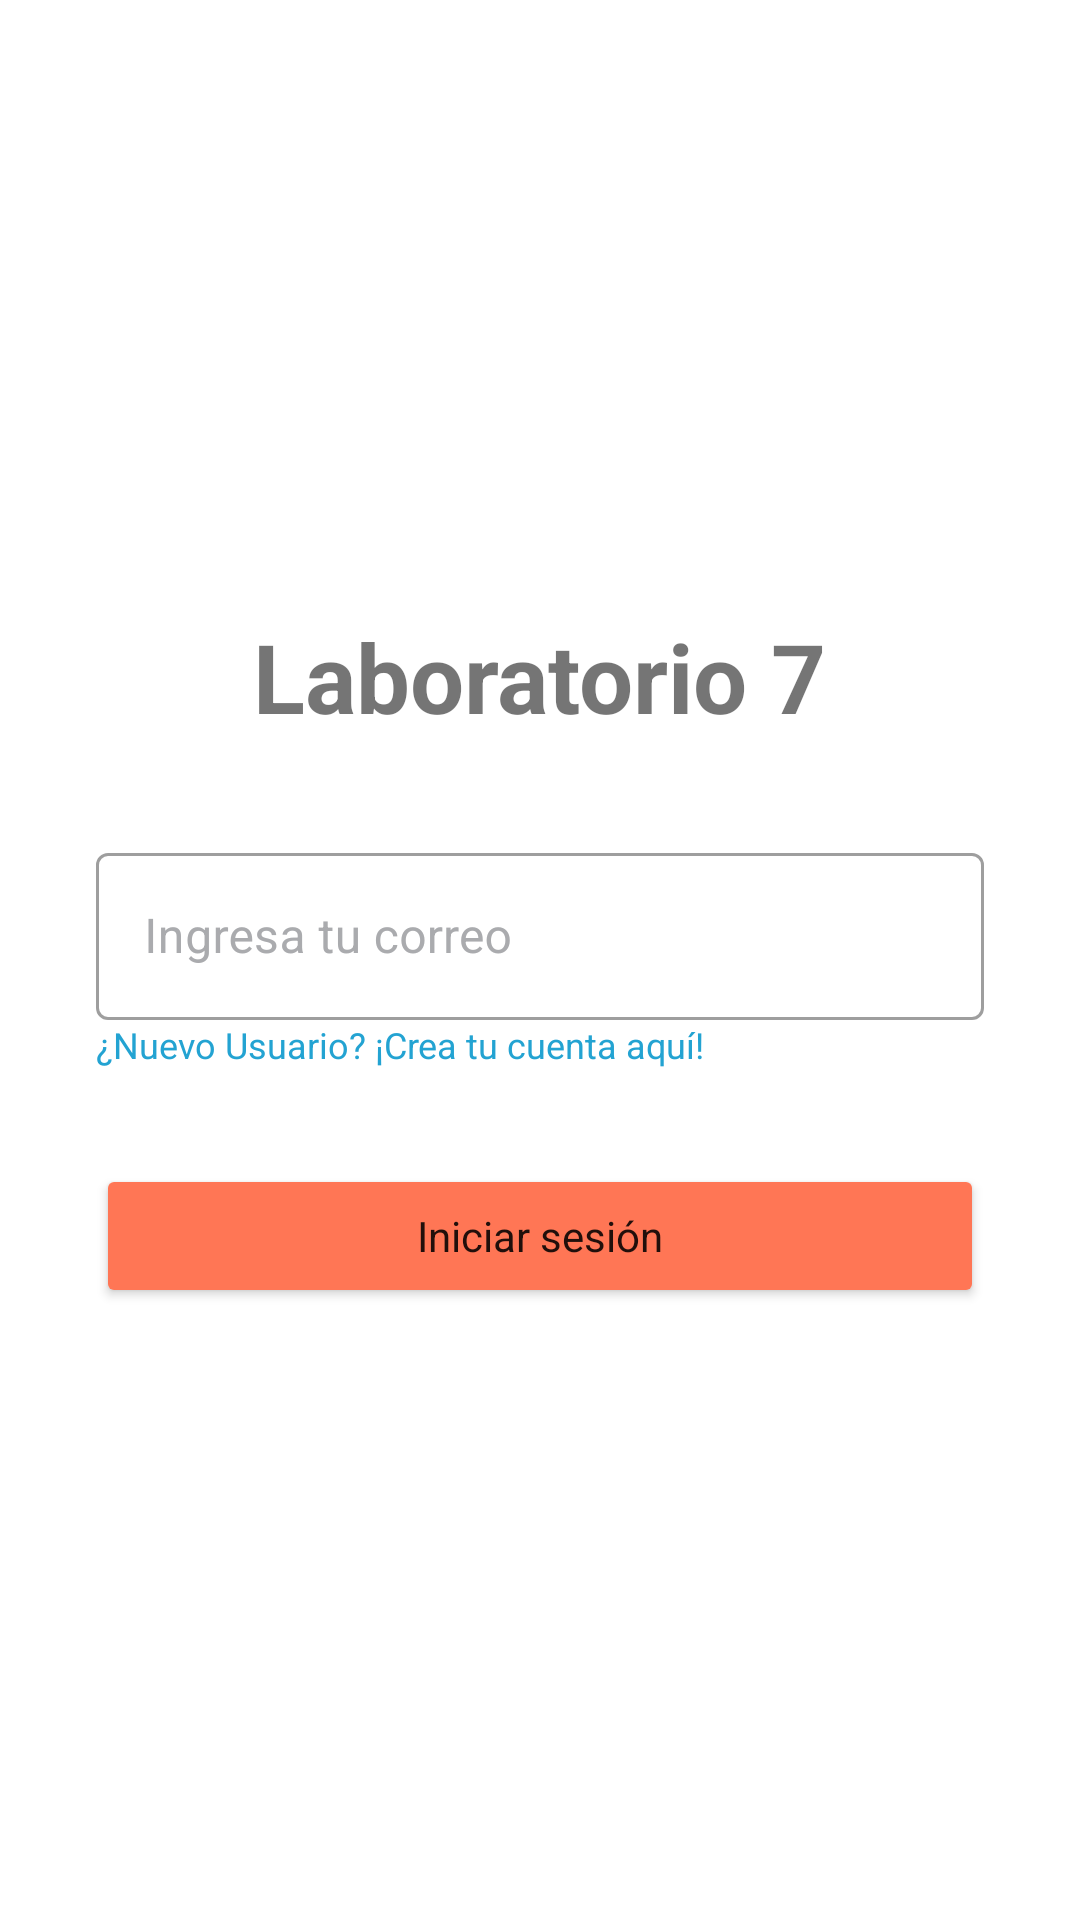

This screen was rendered from an Android layout file. Write that file and the resources it references.
<!-- AndroidManifest.xml: application theme Theme.JetpackNavigation -->
<!-- res/layout/fragment_login.xml -->
<?xml version="1.0" encoding="utf-8"?>
<androidx.constraintlayout.widget.ConstraintLayout xmlns:android="http://schemas.android.com/apk/res/android"
    xmlns:app="http://schemas.android.com/apk/res-auto"
    xmlns:tools="http://schemas.android.com/tools"
    android:layout_width="match_parent"
    android:layout_height="match_parent"
    tools:context=".LoginFragment"
    >

    <TextView
        android:id="@+id/textView_loginFragment_title"
        android:layout_width="wrap_content"
        android:layout_height="wrap_content"
        android:text="@string/title"
        android:textSize="@dimen/textHeaderOne"
        android:textStyle="bold"
        app:layout_constraintBottom_toTopOf="@id/editText_loginFragment_email"
        app:layout_constraintEnd_toEndOf="parent"
        app:layout_constraintStart_toStartOf="parent"
        app:layout_constraintTop_toTopOf="parent"
        app:layout_constraintVertical_chainStyle="packed"/>

    <com.google.android.material.textfield.TextInputLayout
        android:id="@+id/editText_loginFragment_email"
        android:layout_width="match_parent"
        android:layout_height="wrap_content"
        android:layout_marginStart="@dimen/distanceOne"
        android:layout_marginEnd="@dimen/distanceOne"
        android:layout_marginTop="@dimen/distanceOne"
        app:layout_constraintStart_toStartOf="@id/textView_loginFragment_title"
        app:layout_constraintTop_toBottomOf="@id/textView_loginFragment_title"
        app:layout_constraintBottom_toTopOf="@id/button_loginFragment_goToNewAccount"
        android:hint="@string/inputEmail"
        android:textColorHint="@color/material_dynamic_neutral70"
        style="@style/Widget.MaterialComponents.TextInputLayout.OutlinedBox"
        >

        <com.google.android.material.textfield.TextInputEditText
            android:layout_width="match_parent"
            android:layout_height="match_parent"/>


    </com.google.android.material.textfield.TextInputLayout>

    <Button
        android:id="@+id/button_loginFragment_goToNewAccount"
        style="@style/Widget.MaterialComponents.Button.TextButton"
        android:layout_width="match_parent"
        android:layout_height="wrap_content"
        android:gravity="top"
        android:padding="@dimen/zero"
        android:layout_marginStart="@dimen/distanceOne"
        android:layout_marginEnd="@dimen/distanceOne"
        android:text="@string/goToNewAccount"
        android:textAppearance="@style/TextAppearance.AppCompat.Display1"
        android:textColor="@color/sky_blue_dark"
        android:textSize="@dimen/textHeaderFour"
        app:layout_constraintEnd_toEndOf="parent"
        app:layout_constraintStart_toStartOf="parent"
        app:layout_constraintTop_toBottomOf="@id/editText_loginFragment_email"
        app:layout_constraintBottom_toTopOf="@id/button_loginFragment_login"/>

    <Button
        android:id="@+id/button_loginFragment_login"
        android:layout_width="match_parent"
        android:layout_height="wrap_content"
        android:layout_marginStart="@dimen/distanceOne"
        android:layout_marginEnd="@dimen/distanceOne"
        android:backgroundTint="@color/orange"
        android:text="@string/login"
        android:textAppearance="@style/TextAppearance.AppCompat.Body1"
        app:layout_constraintBottom_toBottomOf="parent"
        app:layout_constraintEnd_toEndOf="parent"
        app:layout_constraintStart_toStartOf="parent"
        app:layout_constraintTop_toBottomOf="@+id/button_loginFragment_goToNewAccount" />



</androidx.constraintlayout.widget.ConstraintLayout>
<!-- resources referenced by this layout -->
<resources>
  <color name="orange">#FF7655</color>
  <color name="sky_blue_dark">#23A3D2</color>
  <dimen name="distanceOne">32dp</dimen>
  <dimen name="textHeaderFour">12sp</dimen>
  <dimen name="textHeaderOne">32sp</dimen>
  <dimen name="zero">0dp</dimen>
  <string name="goToNewAccount">¿Nuevo Usuario? ¡Crea tu cuenta aquí!</string>
  <string name="inputEmail">Ingresa tu correo</string>
  <string name="login">Iniciar sesión</string>
  <string name="title">Laboratorio 7</string>
  <style name="Theme.JetpackNavigation" parent="Theme.MaterialComponents.Light.NoActionBar">
          
          <item name="colorPrimary">@color/purple_500</item>
          <item name="colorPrimaryVariant">@color/purple_700</item>
          <item name="colorOnPrimary">@color/white</item>
          
          <item name="colorSecondary">@color/teal_200</item>
          <item name="colorSecondaryVariant">@color/teal_700</item>
          <item name="colorOnSecondary">@color/black</item>
          
          <item name="android:statusBarColor" tools:targetApi="l">?attr/colorPrimaryVariant</item>
          
      </style>
  <color name="purple_500">#FF6200EE</color>
  <color name="purple_700">#FF3700B3</color>
  <color name="white">#FFFFFFFF</color>
  <color name="teal_200">#FF03DAC5</color>
  <color name="teal_700">#FF018786</color>
  <color name="black">#FF000000</color>
</resources>
